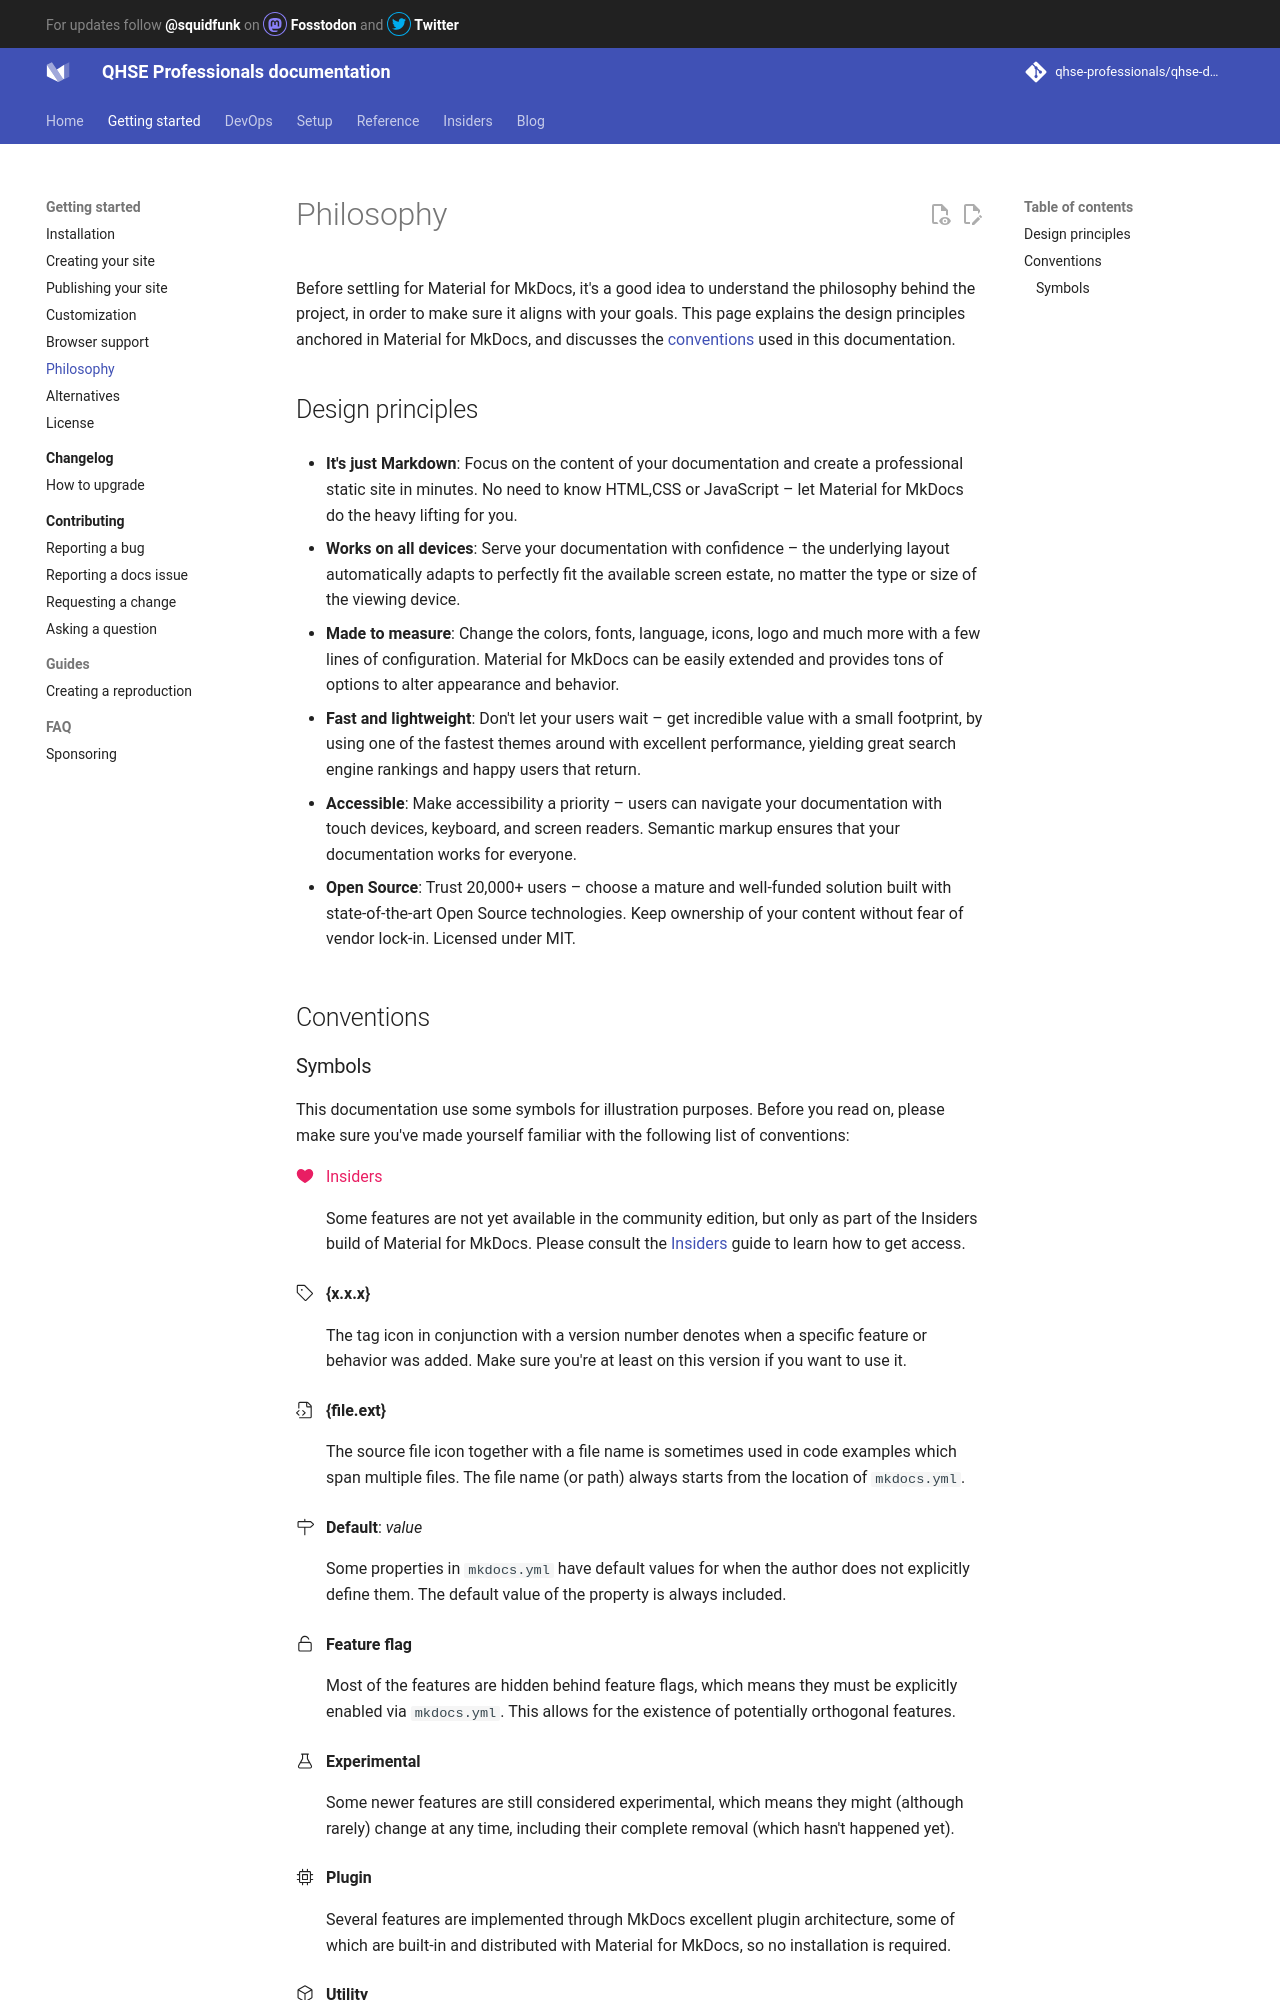

repository: qhse-professionals/qhse-docs · page: philosophy/index.html · generator: mkdocs

# Philosophy

Before settling for Material for MkDocs, it's a good idea to understand the
philosophy behind the project, in order to make sure it aligns with your goals.
This page explains the design principles anchored in Material for MkDocs, and
discusses the [conventions] used in this documentation.

  [conventions]: #conventions

## Design principles

- __It's just Markdown__: Focus on the content of your documentation and create
  a professional static site in minutes. No need to know HTML,CSS or JavaScript
  – let Material for MkDocs do the heavy lifting for you.

- __Works on all devices__: Serve your documentation with confidence – the 
  underlying layout automatically adapts to perfectly fit the available screen 
  estate, no matter the type or size of the viewing device.

- __Made to measure__: Change the colors, fonts, language, icons, logo and much
  more with a few lines of configuration. Material for MkDocs can be easily 
  extended and provides tons of options to alter appearance and behavior.

- __Fast and lightweight__: Don't let your users wait – get incredible value
  with a small footprint, by using one of the fastest themes around with
  excellent performance, yielding great search engine rankings and happy
  users that return.

- __Accessible__: Make accessibility a priority – users can navigate your
  documentation with touch devices, keyboard, and screen readers. Semantic
  markup ensures that your documentation works for everyone.

- __Open Source__: Trust 20,000+ users – choose a mature and well-funded
  solution built with state-of-the-art Open Source technologies. Keep ownership
  of your content without fear of vendor lock-in. Licensed under MIT.

## Conventions
